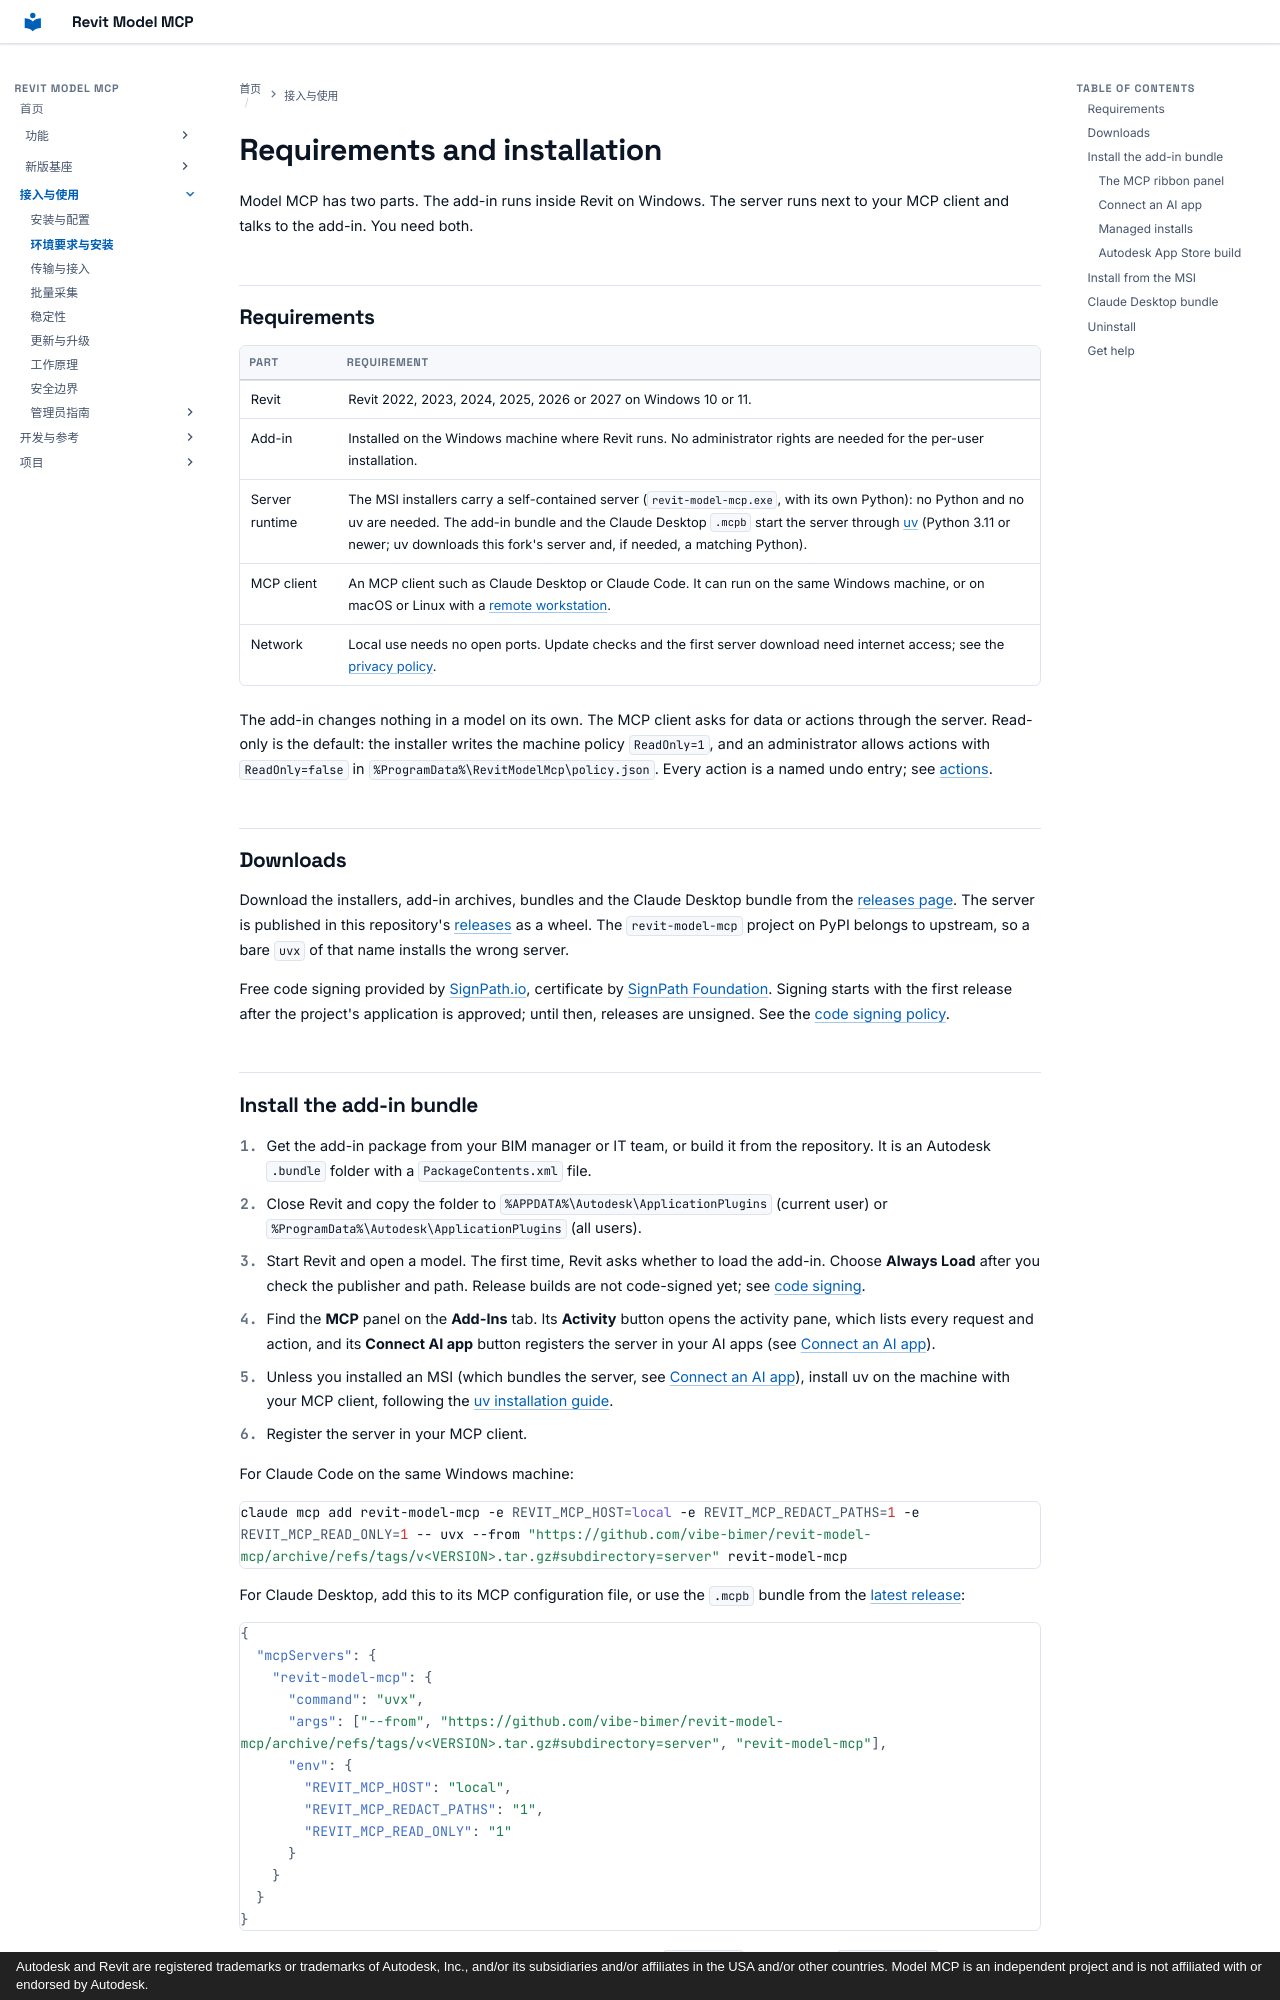

repository: vibe-bimer/revit-model-mcp · page: install/index.html · generator: mkdocs · copyright: Autodesk and Revit are registered trademarks or trademarks of Autodesk, Inc., and/or its subsidiaries and/or affiliates in the USA and/or other countries. Model MCP is an independent project and is not affiliated with or endorsed by Autodesk.

# Requirements and installation

Model MCP has two parts. The add-in runs inside Revit on Windows. The server runs next to your MCP client and talks to the add-in. You need both.

## Requirements

| Part | Requirement |
| --- | --- |
| Revit | Revit 2022, 2023, 2024, 2025, 2026 or 2027 on Windows 10 or 11. |
| Add-in | Installed on the Windows machine where Revit runs. No administrator rights are needed for the per-user installation. |
| Server runtime | The MSI installers carry a self-contained server (`revit-model-mcp.exe`, with its own Python): no Python and no uv are needed. The add-in bundle and the Claude Desktop `.mcpb` start the server through [uv](https://docs.astral.sh/uv/getting-started/installation/) (Python 3.11 or newer; uv downloads this fork's server and, if needed, a matching Python). |
| MCP client | An MCP client such as Claude Desktop or Claude Code. It can run on the same Windows machine, or on macOS or Linux with a [remote workstation](transport.md). |
| Network | Local use needs no open ports. Update checks and the first server download need internet access; see the [privacy policy](privacy.md). |

The add-in changes nothing in a model on its own. The MCP client asks for data or actions through the server. Read-only is the default: the installer writes the machine policy `ReadOnly=1`, and an administrator allows actions with `ReadOnly=false` in `%ProgramData%\RevitModelMcp\policy.json`. Every action is a named undo entry; see [actions](actions.md).

## Downloads

Download the installers, add-in archives, bundles and the Claude Desktop bundle from the [releases page](https://github.com/vibe-bimer/revit-model-mcp/releases/latest).
The server is published in this repository's [releases](https://github.com/vibe-bimer/revit-model-mcp/releases) as a wheel. The `revit-model-mcp` project on PyPI belongs to upstream, so a bare `uvx` of that name installs the wrong server.

Free code signing provided by [SignPath.io](https://about.signpath.io), certificate by [SignPath Foundation](https://signpath.org).
Signing starts with the first release after the project's application is approved; until then, releases are unsigned. See the [code signing policy](code-signing.md).

## Install the add-in bundle

1. Get the add-in package from your BIM manager or IT team, or build it from the repository. It is an Autodesk `.bundle` folder with a `PackageContents.xml` file.
2. Close Revit and copy the folder to `%APPDATA%\Autodesk\ApplicationPlugins` (current user) or `%ProgramData%\Autodesk\ApplicationPlugins` (all users).
3. Start Revit and open a model. The first time, Revit asks whether to load the add-in. Choose **Always Load** after you check the publisher and path. Release builds are not code-signed yet; see [code signing](code-signing.md).
4. Find the **MCP** panel on the **Add-Ins** tab. Its **Activity** button opens the activity pane, which lists every request and action, and its **Connect AI app** button registers the server in your AI apps (see [Connect an AI app](#connect-an-ai-app)).
5. Unless you installed an MSI (which bundles the server, see [Connect an AI app](#connect-an-ai-app)), install uv on the machine with your MCP client, following the [uv installation guide](https://docs.astral.sh/uv/getting-started/installation/).
6. Register the server in your MCP client.

   For Claude Code on the same Windows machine:

   ```sh
   claude mcp add revit-model-mcp -e REVIT_MCP_HOST=local -e REVIT_MCP_REDACT_PATHS=1 -e REVIT_MCP_READ_ONLY=1 -- uvx --from "https://github.com/vibe-bimer/revit-model-mcp/archive/refs/tags/v<VERSION>.tar.gz#subdirectory=server" revit-model-mcp
   ```

   For Claude Desktop, add this to its MCP configuration file, or use the `.mcpb` bundle from the [latest release](https://github.com/vibe-bimer/revit-model-mcp/releases/latest):

   ```json
   {
     "mcpServers": {
       "revit-model-mcp": {
         "command": "uvx",
         "args": ["--from", "https://github.com/vibe-bimer/revit-model-mcp/archive/refs/tags/v<VERSION>.tar.gz#subdirectory=server", "revit-model-mcp"],
         "env": {
           "REVIT_MCP_HOST": "local",
           "REVIT_MCP_REDACT_PATHS": "1",
           "REVIT_MCP_READ_ONLY": "1"
         }
       }
     }
   }
   ```

7. Restart the client. With a model open in Revit, ask it to call `revit_ping`. A reply with `success: true` means both parts are connected.

### The MCP ribbon panel

The **MCP** panel on the **Add-Ins** tab has two buttons. Press F1 while the pointer is on either button to open this page.

- **Activity** shows or hides the activity pane.
- **Connect AI app** opens a small dialog that registers the server in the AI apps on this computer; see [Connect an AI app](#connect-an-ai-app).
